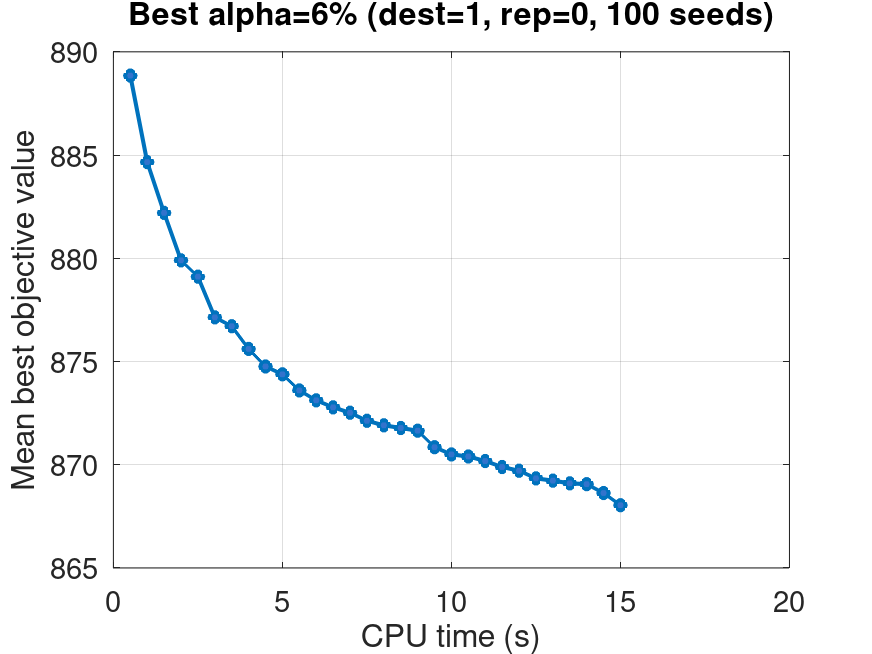

Data behind this chart, as committed beside it:
time_sec, mean_best_value, valid_runs
0.5, 888.9, 100
1.0, 884.7, 100
1.5, 882.2, 100
2.0, 879.9, 100
2.5, 879.1, 100
3.0, 877.1, 100
3.5, 876.7, 100
4.0, 875.6, 100
4.5, 874.8, 100
5.0, 874.4, 100
5.5, 873.6, 100
6.0, 873.1, 100
6.5, 872.8, 100
7.0, 872.5, 100
7.5, 872.1, 100
8.0, 871.9, 100
8.5, 871.8, 100
9.0, 871.6, 100
9.5, 870.9, 100
10.0, 870.5, 100
10.5, 870.4, 100
11.0, 870.2, 100
11.5, 869.9, 100
12.0, 869.7, 100
12.5, 869.3, 100
13.0, 869.2, 100
13.5, 869.1, 100
14.0, 869.1, 100
14.5, 868.6, 100
15.0, 868, 100
